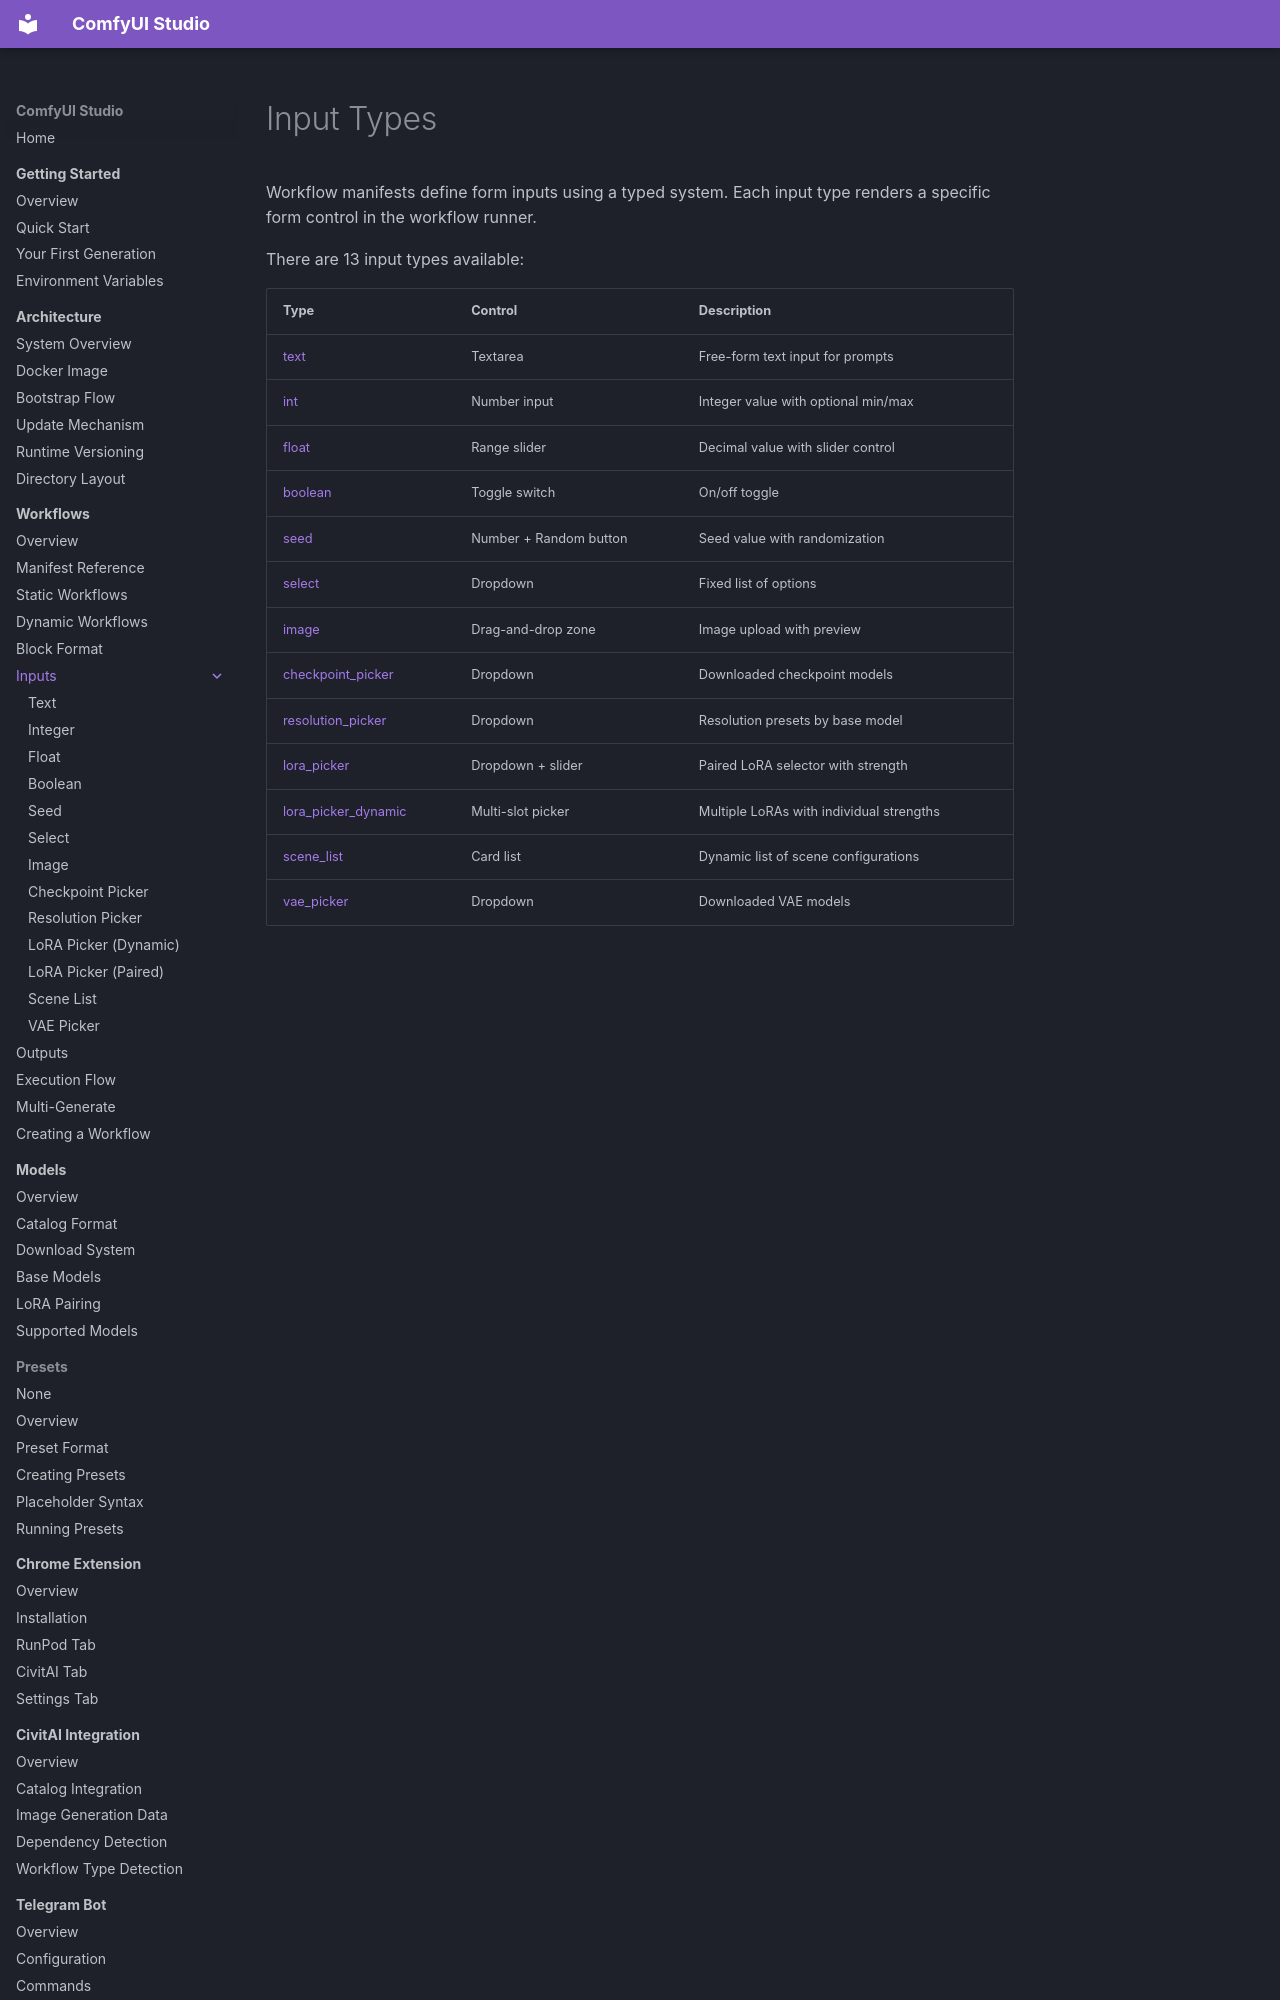

repository: diego-devita/comfyui-studio · page: workflows/inputs/index.html · generator: mkdocs

# Input Types

Workflow manifests define form inputs using a typed system. Each input type renders a specific form control in the workflow runner.

There are 13 input types available:

| Type | Control | Description |
|------|---------|-------------|
| [text](text.md) | Textarea | Free-form text input for prompts |
| [int](int.md) | Number input | Integer value with optional min/max |
| [float](float.md) | Range slider | Decimal value with slider control |
| [boolean](boolean.md) | Toggle switch | On/off toggle |
| [seed](seed.md) | Number + Random button | Seed value with randomization |
| [select](select.md) | Dropdown | Fixed list of options |
| [image](image.md) | Drag-and-drop zone | Image upload with preview |
| [checkpoint_picker](checkpoint-
